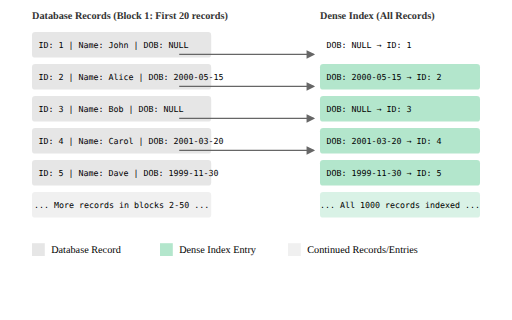
t = 0.00 s
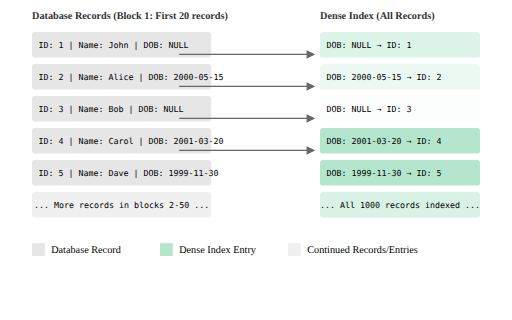
t = 0.45 s
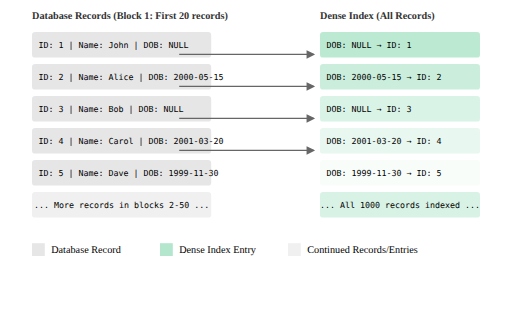
t = 0.90 s
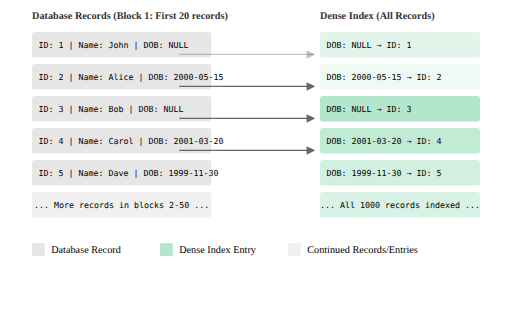
t = 1.40 s
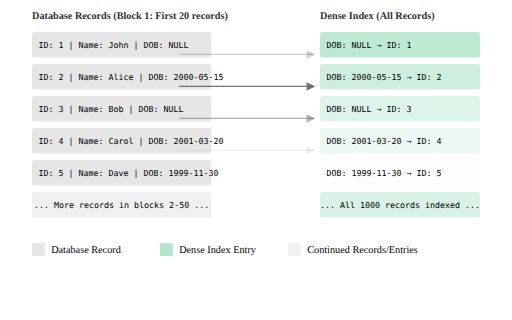
t = 1.85 s
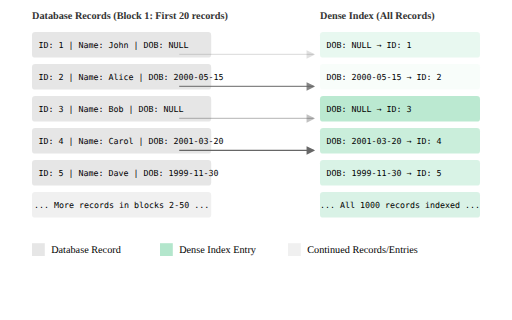
t = 2.30 s

The animated SVG that drew these frames (rendered in a browser with its animation timeline set to each time). Animation: 13 SMIL elements (animate=13), 2 CSS @keyframes rules; one cycle of 2.30 s, repeats indefinitely.

<svg xmlns="http://www.w3.org/2000/svg" viewBox="0 0 800 500">
  <style>
    .record { font-family: monospace; }
    .pointer { stroke-width: 2; }
    @keyframes fadeIn {
      from { opacity: 0; }
      to { opacity: 1; }
    }
    @keyframes slideIn {
      from { transform: translateX(-50px); opacity: 0; }
      to { transform: translateX(0); opacity: 1; }
    }
  </style>

  <!-- Database Records -->
  <g transform="translate(50, 50)">
    <text x="0" y="-20" fill="#333" font-weight="bold">Database Records (Block 1: First 20 records)</text>
    
    <!-- Record 1 -->
    <rect x="0" y="0" width="280" height="40" fill="#e6e6e6" rx="5"/>
    <text x="10" y="25" class="record">
      <tspan>ID: 1 | Name: John | DOB: NULL</tspan>
    </text>
    
    <!-- Record 2 -->
    <rect x="0" y="50" width="280" height="40" fill="#e6e6e6" rx="5"/>
    <text x="10" y="75" class="record">
      <tspan>ID: 2 | Name: Alice | DOB: 2000-05-15</tspan>
    </text>
    
    <!-- Record 3 -->
    <rect x="0" y="100" width="280" height="40" fill="#e6e6e6" rx="5"/>
    <text x="10" y="125" class="record">
      <tspan>ID: 3 | Name: Bob | DOB: NULL</tspan>
    </text>
    
    <!-- Record 4 -->
    <rect x="0" y="150" width="280" height="40" fill="#e6e6e6" rx="5"/>
    <text x="10" y="175" class="record">
      <tspan>ID: 4 | Name: Carol | DOB: 2001-03-20</tspan>
    </text>

    <!-- Record 5 -->
    <rect x="0" y="200" width="280" height="40" fill="#e6e6e6" rx="5"/>
    <text x="10" y="225" class="record">
      <tspan>ID: 5 | Name: Dave | DOB: 1999-11-30</tspan>
    </text>

    <!-- More Records Indicator -->
    <rect x="0" y="250" width="280" height="40" fill="#f0f0f0" rx="5" stroke-dasharray="5,5"/>
    <text x="140" y="275" class="record" text-anchor="middle">
      <tspan>... More records in blocks 2-50 ...</tspan>
    </text>
  </g>

  <!-- Dense Index -->
  <g transform="translate(500, 50)">
    <text x="0" y="-20" fill="#333" font-weight="bold">Dense Index (All Records)</text>
    
    <!-- Index Entry 1 -->
    <rect x="0" y="0" width="250" height="40" fill="#b3e6cc" rx="5">
      <animate attributeName="opacity" from="0" to="1" dur="1s" begin="0s" fill="freeze" repeatCount="indefinite"/>
    </rect>
    <text x="10" y="25" class="record">
      <tspan>DOB: NULL → ID: 1</tspan>
    </text>
    
    <!-- Index Entry 2 -->
    <rect x="0" y="50" width="250" height="40" fill="#b3e6cc" rx="5">
      <animate attributeName="opacity" from="0" to="1" dur="1s" begin="0.2s" fill="freeze" repeatCount="indefinite"/>
    </rect>
    <text x="10" y="75" class="record">
      <tspan>DOB: 2000-05-15 → ID: 2</tspan>
    </text>

    <!-- Index Entry 3 -->
    <rect x="0" y="100" width="250" height="40" fill="#b3e6cc" rx="5">
      <animate attributeName="opacity" from="0" to="1" dur="1s" begin="0.4s" fill="freeze" repeatCount="indefinite"/>
    </rect>
    <text x="10" y="125" class="record">
      <tspan>DOB: NULL → ID: 3</tspan>
    </text>

    <!-- Index Entry 4 -->
    <rect x="0" y="150" width="250" height="40" fill="#b3e6cc" rx="5">
      <animate attributeName="opacity" from="0" to="1" dur="1s" begin="0.6s" fill="freeze" repeatCount="indefinite"/>
    </rect>
    <text x="10" y="175" class="record">
      <tspan>DOB: 2001-03-20 → ID: 4</tspan>
    </text>

    <!-- Index Entry 5 -->
    <rect x="0" y="200" width="250" height="40" fill="#b3e6cc" rx="5">
      <animate attributeName="opacity" from="0" to="1" dur="1s" begin="0.8s" fill="freeze" repeatCount="indefinite"/>
    </rect>
    <text x="10" y="225" class="record">
      <tspan>DOB: 1999-11-30 → ID: 5</tspan>
    </text>

    <!-- More Index Entries Indicator -->
    <rect x="0" y="250" width="250" height="40" fill="#d9f2e6" rx="5" stroke-dasharray="5,5"/>
    <text x="125" y="275" class="record" text-anchor="middle">
      <tspan>... All 1000 records indexed ...</tspan>
    </text>
  </g>

  <!-- Arrows with arrowheads -->
  <g stroke="#666" fill="none" class="pointer">
    <!-- Record 2 to Index 2 -->
    <path d="M 280,85 C 340,85 430,85 490,85">
      <animate attributeName="opacity" from="0" to="1" dur="0.5s" begin="1.2s" fill="freeze" repeatCount="indefinite"/>
    </path>
    <polygon points="490,85 480,80 480,90" fill="#666">
      <animate attributeName="opacity" from="0" to="1" dur="0.5s" begin="1.2s" fill="freeze" repeatCount="indefinite"/>
    </polygon>

    <!-- Record 3 to Index 3 -->
    <path d="M 280,135 C 340,135 430,135 490,135">
      <animate attributeName="opacity" from="0" to="1" dur="0.5s" begin="1.4s" fill="freeze" repeatCount="indefinite"/>
    </path>
    <polygon points="490,135 480,130 480,140" fill="#666">
      <animate attributeName="opacity" from="0" to="1" dur="0.5s" begin="1.4s" fill="freeze" repeatCount="indefinite"/>
    </polygon>

    <!-- Record 4 to Index 4 -->
    <path d="M 280,185 C 340,185 430,185 490,185">
      <animate attributeName="opacity" from="0" to="1" dur="0.5s" begin="1.6s" fill="freeze" repeatCount="indefinite"/>
    </path>
    <polygon points="490,185 480,180 480,190" fill="#666">
      <animate attributeName="opacity" from="0" to="1" dur="0.5s" begin="1.6s" fill="freeze" repeatCount="indefinite"/>
    </polygon>

    <!-- Record 5 to Index 5 -->
    <path d="M 280,235 C 340,235 430,235 490,235">
      <animate attributeName="opacity" from="0" to="1" dur="0.5s" begin="1.8s" fill="freeze" repeatCount="indefinite"/>
    </path>
    <polygon points="490,235 480,230 480,240" fill="#666">
      <animate attributeName="opacity" from="0" to="1" dur="0.5s" begin="1.8s" fill="freeze" repeatCount="indefinite"/>
    </polygon>
  </g>

  <!-- Legend -->
  <g transform="translate(50, 380)">
    <rect x="0" y="0" width="20" height="20" fill="#e6e6e6"/>
    <text x="30" y="15">Database Record</text>
    
    <rect x="200" y="0" width="20" height="20" fill="#b3e6cc"/>
    <text x="230" y="15">Dense Index Entry</text>

    <rect x="400" y="0" width="20" height="20" fill="#f0f0f0" stroke-dasharray="5,5"/>
    <text x="430" y="15">Continued Records/Entries</text>
  </g>
</svg>
